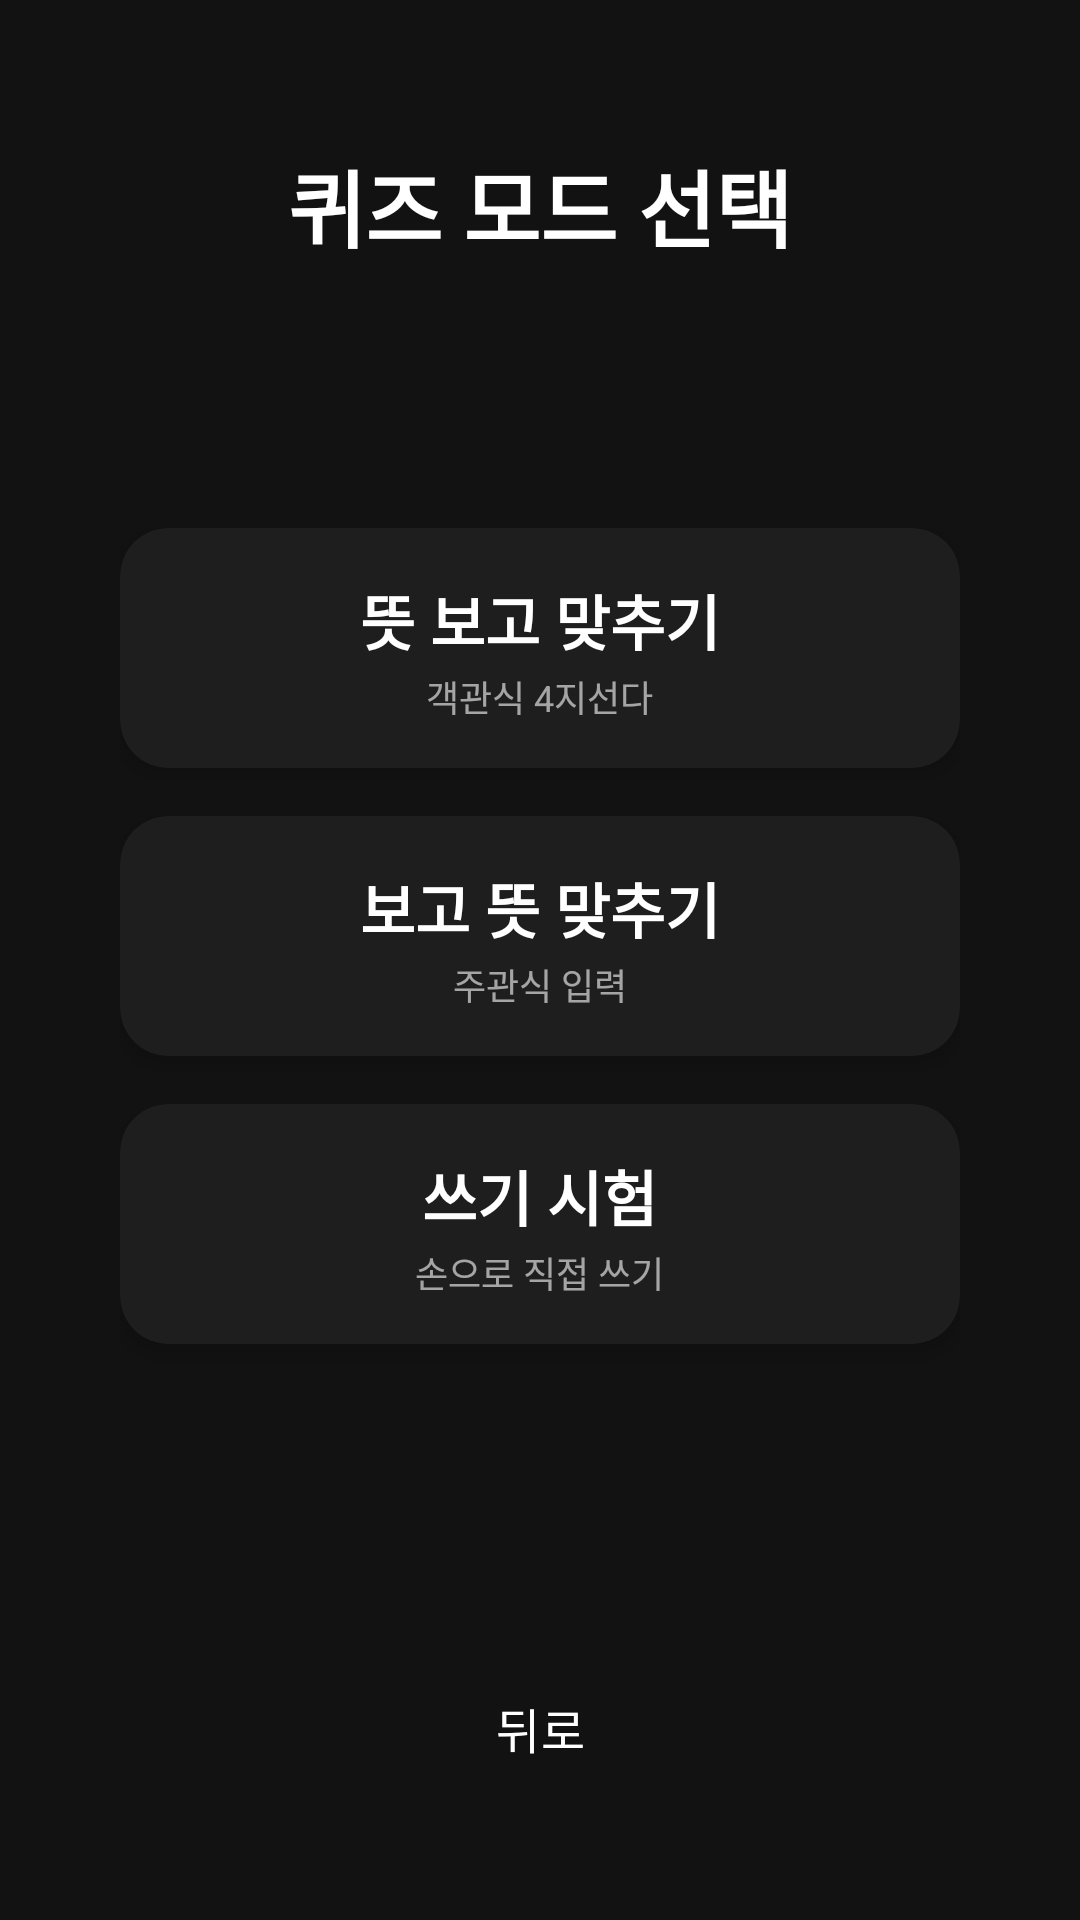

Here is an Android app screen rendered from its layout file. Give the layout XML and the strings, colors and styles it references.
<!-- AndroidManifest.xml: application theme Theme.MyApplication -->
<!-- res/layout/fragment_quiz_mode_common.xml -->
<?xml version="1.0" encoding="utf-8"?>
<androidx.constraintlayout.widget.ConstraintLayout xmlns:android="http://schemas.android.com/apk/res/android"
    xmlns:tools="http://schemas.android.com/tools"
    xmlns:app="http://schemas.android.com/apk/res-auto"
    android:layout_width="match_parent"
    android:layout_height="match_parent"
    android:padding="16dp">

    
    <TextView
        android:id="@+id/title"
        android:layout_width="wrap_content"
        android:layout_height="wrap_content"
        android:text="퀴즈 모드 선택"
        android:textSize="28sp"
        android:textStyle="bold"
        android:textColor="@color/white"
        android:layout_marginTop="32dp"
        app:layout_constraintTop_toTopOf="parent"
        app:layout_constraintStart_toStartOf="parent"
        app:layout_constraintEnd_toEndOf="parent"/>

    
    <LinearLayout
        android:id="@+id/options_container"
        android:layout_width="0dp"
        android:layout_height="wrap_content"
        android:orientation="vertical"
        android:layout_marginHorizontal="24dp"
        app:layout_constraintTop_toTopOf="parent"
        app:layout_constraintBottom_toBottomOf="parent"
        app:layout_constraintStart_toStartOf="parent"
        app:layout_constraintEnd_toEndOf="parent">

        
        <com.google.android.material.card.MaterialCardView
            android:id="@+id/btn_option1"
            android:layout_width="match_parent"
            android:layout_height="80dp"
            android:layout_marginBottom="16dp"
            android:clickable="true"
            android:focusable="true"
            android:checkable="false"
            app:cardBackgroundColor="@color/dark_surface"
            app:cardCornerRadius="16dp"
            app:cardElevation="4dp"
            app:rippleColor="@color/white"
            app:strokeWidth="0dp">

            <LinearLayout
                android:layout_width="match_parent"
                android:layout_height="match_parent"
                android:orientation="vertical"
                android:gravity="center"
                android:padding="16dp">

                <TextView
                    android:id="@+id/option1_title"
                    android:layout_width="wrap_content"
                    android:layout_height="wrap_content"
                    android:text="뜻 보고 맞추기"
                    android:textSize="20sp"
                    android:textStyle="bold"
                    android:textColor="@color/white"/>

                <TextView
                    android:layout_width="wrap_content"
                    android:layout_height="wrap_content"
                    android:text="객관식 4지선다"
                    android:textSize="12sp"
                    android:textColor="@color/white"
                    android:alpha="0.6"
                    android:layout_marginTop="2dp"/>
            </LinearLayout>
        </com.google.android.material.card.MaterialCardView>

        
        <com.google.android.material.card.MaterialCardView
            android:id="@+id/btn_option2"
            android:layout_width="match_parent"
            android:layout_height="80dp"
            android:layout_marginBottom="16dp"
            android:clickable="true"
            android:focusable="true"
            android:checkable="false"
            app:cardBackgroundColor="@color/dark_surface"
            app:cardCornerRadius="16dp"
            app:cardElevation="4dp"
            app:rippleColor="@color/white"
            app:strokeWidth="0dp">

            <LinearLayout
                android:layout_width="match_parent"
                android:layout_height="match_parent"
                android:orientation="vertical"
                android:gravity="center"
                android:padding="16dp">

                <TextView
                    android:id="@+id/option2_title"
                    android:layout_width="wrap_content"
                    android:layout_height="wrap_content"
                    android:text="보고 뜻 맞추기"
                    android:textSize="20sp"
                    android:textStyle="bold"
                    android:textColor="@color/white"/>

                <TextView
                    android:layout_width="wrap_content"
                    android:layout_height="wrap_content"
                    android:text="주관식 입력"
                    android:textSize="12sp"
                    android:textColor="@color/white"
                    android:alpha="0.6"
                    android:layout_marginTop="2dp"/>
            </LinearLayout>
        </com.google.android.material.card.MaterialCardView>

        
        <com.google.android.material.card.MaterialCardView
            android:id="@+id/btn_writing_test"
            android:layout_width="match_parent"
            android:layout_height="80dp"
            android:layout_marginBottom="16dp"
            android:clickable="true"
            android:focusable="true"
            android:checkable="false"
            app:cardBackgroundColor="@color/dark_surface"
            app:cardCornerRadius="16dp"
            app:cardElevation="4dp"
            app:rippleColor="@color/white"
            app:strokeWidth="0dp">

            <LinearLayout
                android:layout_width="match_parent"
                android:layout_height="match_parent"
                android:orientation="vertical"
                android:gravity="center"
                android:padding="16dp">

                <TextView
                    android:layout_width="wrap_content"
                    android:layout_height="wrap_content"
                    android:text="쓰기 시험"
                    android:textSize="20sp"
                    android:textStyle="bold"
                    android:textColor="@color/white"/>

                <TextView
                    android:layout_width="wrap_content"
                    android:layout_height="wrap_content"
                    android:text="손으로 직접 쓰기"
                    android:textSize="12sp"
                    android:textColor="@color/white"
                    android:alpha="0.6"
                    android:layout_marginTop="2dp"/>
            </LinearLayout>
        </com.google.android.material.card.MaterialCardView>
    </LinearLayout>

    
    <Button
        android:id="@+id/btn_back"
        style="@style/WhiteOutlinedButton"
        android:layout_width="0dp"
        android:layout_height="wrap_content"
        android:layout_marginHorizontal="24dp"
        android:layout_marginBottom="24dp"
        android:text="뒤로"
        android:textSize="16sp"
        app:layout_constraintBottom_toBottomOf="parent"
        app:layout_constraintStart_toStartOf="parent"
        app:layout_constraintEnd_toEndOf="parent"/>

</androidx.constraintlayout.widget.ConstraintLayout>
<!-- resources referenced by this layout -->
<resources>
  <color name="dark_surface">#1E1E1E</color>
  <color name="white">#FFFFFF</color>
  <style name="WhiteOutlinedButton" parent="Widget.Material3.Button.OutlinedButton">
          <item name="android:textColor">@color/white</item>
          <item name="strokeColor">@color/white</item>
      </style>
  <style name="Theme.MyApplication" parent="Theme.Material3.Dark.NoActionBar">
          
          <item name="materialAlertDialogTheme">@style/App.MaterialAlertDialog</item>
  
          
          <item name="colorPrimary">@color/dark_surface</item>
          <item name="colorOnPrimary">@color/white</item>
  
          
          <item name="colorSecondary">@color/mint_accent</item>
          <item name="colorOnSecondary">@color/black</item>
  
          
          <item name="android:statusBarColor">@color/near_black</item>
  
          
          <item name="android:windowBackground">@color/near_black</item>
          <item name="colorSurface">@color/dark_surface</item>
          <item name="colorOnSurface">@color/light_gray</item>
  
          
          <item name="android:textColor">@color/light_gray</item>
          <item name="textAppearanceTitleMedium">@style/MyTitleMedium</item>
      </style>
  <style name="App.MaterialAlertDialog" parent="ThemeOverlay.Material3.MaterialAlertDialog">
          <item name="colorSurface">@color/dark_surface</item>
          <item name="materialAlertDialogTitleTextStyle">@style/App.AlertDialog.TitleText</item>
          <item name="buttonBarPositiveButtonStyle">@style/App.AlertDialog.Button</item>
          <item name="buttonBarNegativeButtonStyle">@style/App.AlertDialog.Button</item>
      </style>
  <color name="mint_accent">#03DAC5</color>
  <color name="black">#000000</color>
  <color name="near_black">#121212</color>
  <color name="light_gray">#E0E0E0</color>
  <style name="MyTitleMedium" parent="TextAppearance.Material3.TitleMedium">
          <item name="android:textColor">@color/white</item>
      </style>
  <style name="App.AlertDialog.TitleText" parent="MaterialAlertDialog.Material3.Title.Text">
          <item name="android:textColor">@color/white</item>
      </style>
  <style name="App.AlertDialog.Button" parent="Widget.Material3.Button.TextButton.Dialog">
          <item name="android:textColor">@color/white</item>
      </style>
</resources>
